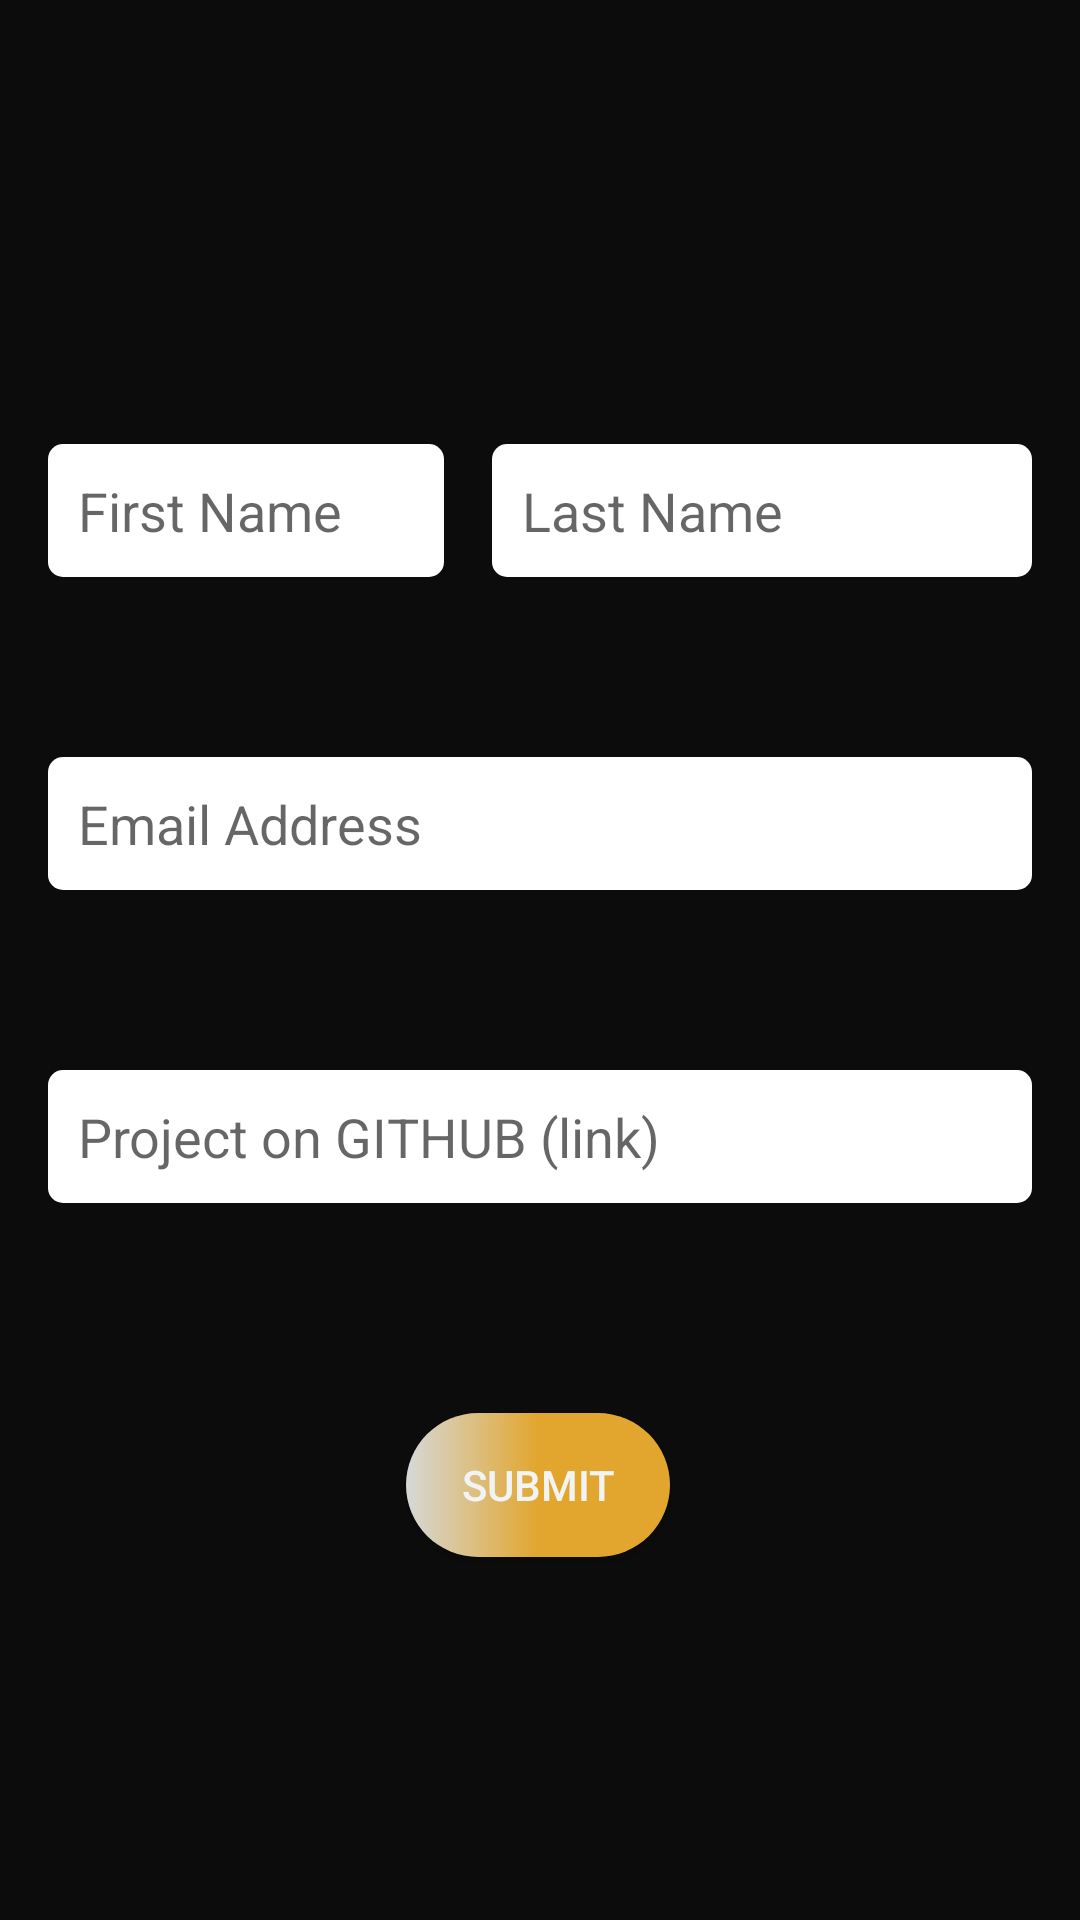

Reconstruct the res/layout file that produces this screen, plus the resources it refers to.
<!-- AndroidManifest.xml: application theme AppTheme -->
<!-- res/layout/activity_submit_project.xml -->
<?xml version="1.0" encoding="utf-8"?>
<layout xmlns:android="http://schemas.android.com/apk/res/android"
    xmlns:app="http://schemas.android.com/apk/res-auto"
    xmlns:tools="http://schemas.android.com/tools">

    <androidx.constraintlayout.widget.ConstraintLayout
        android:layout_width="match_parent"
        android:layout_height="match_parent"
        tools:context=".SubmitProject"
        android:background="@color/colorPrimaryDark">



        <EditText
            android:id="@+id/editTextFirstName"
            android:layout_width="0dp"
            android:layout_height="wrap_content"
            android:layout_marginStart="16dp"
            android:layout_marginTop="148dp"
            android:layout_marginEnd="16dp"
            android:background="@drawable/text_field_color"
            android:ems="10"
            android:hint="@string/first_name"
            android:inputType="textPersonName"
            android:padding="@dimen/padding_size"
            android:textColor="@color/colorPrimaryDark"
            app:layout_constraintEnd_toStartOf="@+id/editTextLastName"
            app:layout_constraintHorizontal_bias="0.0"
            app:layout_constraintStart_toStartOf="parent"
            app:layout_constraintTop_toTopOf="parent" />

        <EditText
            android:id="@+id/editTextLastName"
            android:layout_width="180dp"
            android:layout_height="wrap_content"
            android:layout_marginEnd="16dp"
            android:background="@drawable/text_field_color"
            android:ems="10"
            android:hint="@string/last_name"
            android:inputType="textPersonName"
            android:outlineAmbientShadowColor="@color/colorPrimaryDark"
            android:outlineSpotShadowColor="@color/colorPrimaryDark"
            android:padding="@dimen/padding_size"
            app:layout_constraintBottom_toBottomOf="@+id/editTextFirstName"
            app:layout_constraintEnd_toEndOf="parent"
            app:layout_constraintTop_toTopOf="@+id/editTextFirstName" />

        <EditText
            android:id="@+id/editTextEmail"
            android:layout_width="0dp"
            android:layout_height="wrap_content"
            android:layout_marginStart="16dp"
            android:layout_marginTop="60dp"
            android:layout_marginEnd="16dp"
            android:padding="@dimen/padding_size"
            android:background="@drawable/text_field_color"
            android:ems="10"
            android:hint="@string/email_address"
            android:inputType="textEmailAddress"
            app:layout_constraintEnd_toEndOf="parent"
            app:layout_constraintStart_toStartOf="parent"
            app:layout_constraintTop_toBottomOf="@+id/editTextFirstName" />

        <EditText
            android:id="@+id/editTextLink"
            android:layout_width="0dp"
            android:layout_height="wrap_content"
            android:layout_marginTop="60dp"
            android:background="@drawable/text_field_color"
            android:padding="@dimen/padding_size"
            android:ems="10"
            android:hint="@string/project_on_github_link"
            android:inputType="textPersonName"
            app:layout_constraintEnd_toEndOf="@+id/editTextEmail"
            app:layout_constraintHorizontal_bias="0.0"
            app:layout_constraintStart_toStartOf="@+id/editTextEmail"
            app:layout_constraintTop_toBottomOf="@+id/editTextEmail" />

        <Button
            android:id="@+id/button2"
            android:layout_width="wrap_content"
            android:layout_height="wrap_content"
            android:layout_marginTop="70dp"
            android:text="@string/submit"
            android:background="@drawable/roundbtn"
            android:textColor="@color/colorWhite"
            app:layout_constraintBottom_toBottomOf="parent"
            app:layout_constraintEnd_toEndOf="parent"
            app:layout_constraintHorizontal_bias="0.498"
            app:layout_constraintStart_toStartOf="parent"
            app:layout_constraintTop_toBottomOf="@+id/editTextLink"
            app:layout_constraintVertical_bias="0.0" />
    </androidx.constraintlayout.widget.ConstraintLayout>
</layout>
<!-- res/layout/toolbar.xml (included above) -->
<?xml version="1.0" encoding="utf-8"?>
<androidx.constraintlayout.widget.ConstraintLayout xmlns:android="http://schemas.android.com/apk/res/android"
    android:layout_width="match_parent"
    android:layout_height="match_parent"
    xmlns:tools="http://schemas.android.com/tools"
    xmlns:app="http://schemas.android.com/apk/res-auto">


    <androidx.constraintlayout.widget.ConstraintLayout
        android:id="@+id/constraintLayout"
        android:layout_width="match_parent"
        android:layout_height="67dp"
        android:layout_marginStart="0dp"
        android:layout_marginTop="0dp"
        android:layout_marginEnd="0dp"
        android:background="@color/colorPrimaryDark"
        android:elevation="10dp"
        app:layout_constraintEnd_toEndOf="parent"
        app:layout_constraintStart_toStartOf="parent"
        app:layout_constraintTop_toTopOf="parent">

        <androidx.appcompat.widget.Toolbar
            android:id="@+id/mtoolbar"
            android:layout_width="match_parent"
            android:layout_height="match_parent"
            android:layout_marginStart="8dp"
            android:layout_marginEnd="8dp"
            android:textAlignment="center"
            app:layout_constraintEnd_toEndOf="parent"
            app:layout_constraintHorizontal_bias="1.0"
            app:layout_constraintStart_toStartOf="parent"
            app:popupTheme="@style/Widget.AppCompat.PopupMenu.Overflow"
            app:theme="@style/Theme.AppCompat.Light.DarkActionBar"
            app:titleTextColor="@color/colorWhite"
            tools:layout_editor_absoluteY="0dp">



        </androidx.appcompat.widget.Toolbar>
    </androidx.constraintlayout.widget.ConstraintLayout>

</androidx.constraintlayout.widget.ConstraintLayout>
<!-- res/layout/button_layout.xml (included above) -->
<?xml version="1.0" encoding="utf-8"?>
<androidx.constraintlayout.widget.ConstraintLayout
    xmlns:android="http://schemas.android.com/apk/res/android"
    xmlns:app="http://schemas.android.com/apk/res-auto"
    xmlns:tools="http://schemas.android.com/tools"
    android:layout_width="wrap_content"
    android:layout_height="match_parent"
    >

    <Button
        android:id="@+id/button"
        android:layout_width="wrap_content"
        android:layout_height="wrap_content"
        android:background="@drawable/roundbtn"
        android:text="@string/submit"
        android:textColor="@color/colorPrimaryDark"
        app:layout_constraintEnd_toEndOf="parent"
        app:layout_constraintHorizontal_bias="0.996"
        app:layout_constraintStart_toStartOf="parent"
        app:layout_constraintTop_toTopOf="parent" />
</androidx.constraintlayout.widget.ConstraintLayout>
<!-- resources referenced by this layout -->
<resources>
  <color name="colorPrimaryDark">#0C0C0C</color>
  <color name="colorWhite">#F1F4F4</color>
  <dimen name="padding_size">10dp</dimen>
  <!-- drawable roundbtn (drawable-xxhdpi) -->
  <?xml version="1.0" encoding="utf-8"?>
  <selector xmlns:android="http://schemas.android.com/apk/res/android">
      <item >
          <shape xmlns:android="http://schemas.android.com/apk/res/android">
              <corners android:radius="70dp" />
              <solid android:color="#E1FF9800"/>
              <gradient android:type="linear"
                        android:startColor="@color/colorWhite"
                        android:endColor="@android:color/holo_orange_light"
                        android:centerColor="@android:color/holo_orange_light"
                        android:angle="360"
                      />
          </shape>
  
      </item>
  </selector>
  <!-- drawable text_field_color (drawable-xxhdpi) -->
  <?xml version="1.0" encoding="utf-8"?>
  <selector xmlns:android="http://schemas.android.com/apk/res/android">
      <item >
          <shape xmlns:android="http://schemas.android.com/apk/res/android">
              <corners android:radius="5dp" />
              <solid android:color="#ffffff"/>
  
          </shape>
  
      </item>
  </selector>
  <string name="email_address">Email Address</string>
  <string name="first_name">First Name</string>
  <string name="last_name">Last Name</string>
  <string name="project_on_github_link">Project on GITHUB (link)</string>
  <string name="submit">Submit</string>
  <style name="AppTheme" parent="Theme.AppCompat.Light.NoActionBar">
          
          <item name="android:itemTextAppearance">@color/colorWhite</item>
          <item name="colorPrimary">@color/colorPrimary</item>
          <item name="colorPrimaryDark">@color/colorPrimaryDark</item>
          <item name="colorAccent">@color/colorAccent</item>
      </style>
  <color name="colorPrimary">#3F51B5</color>
  <color name="colorAccent">#03DAC5</color>
</resources>
